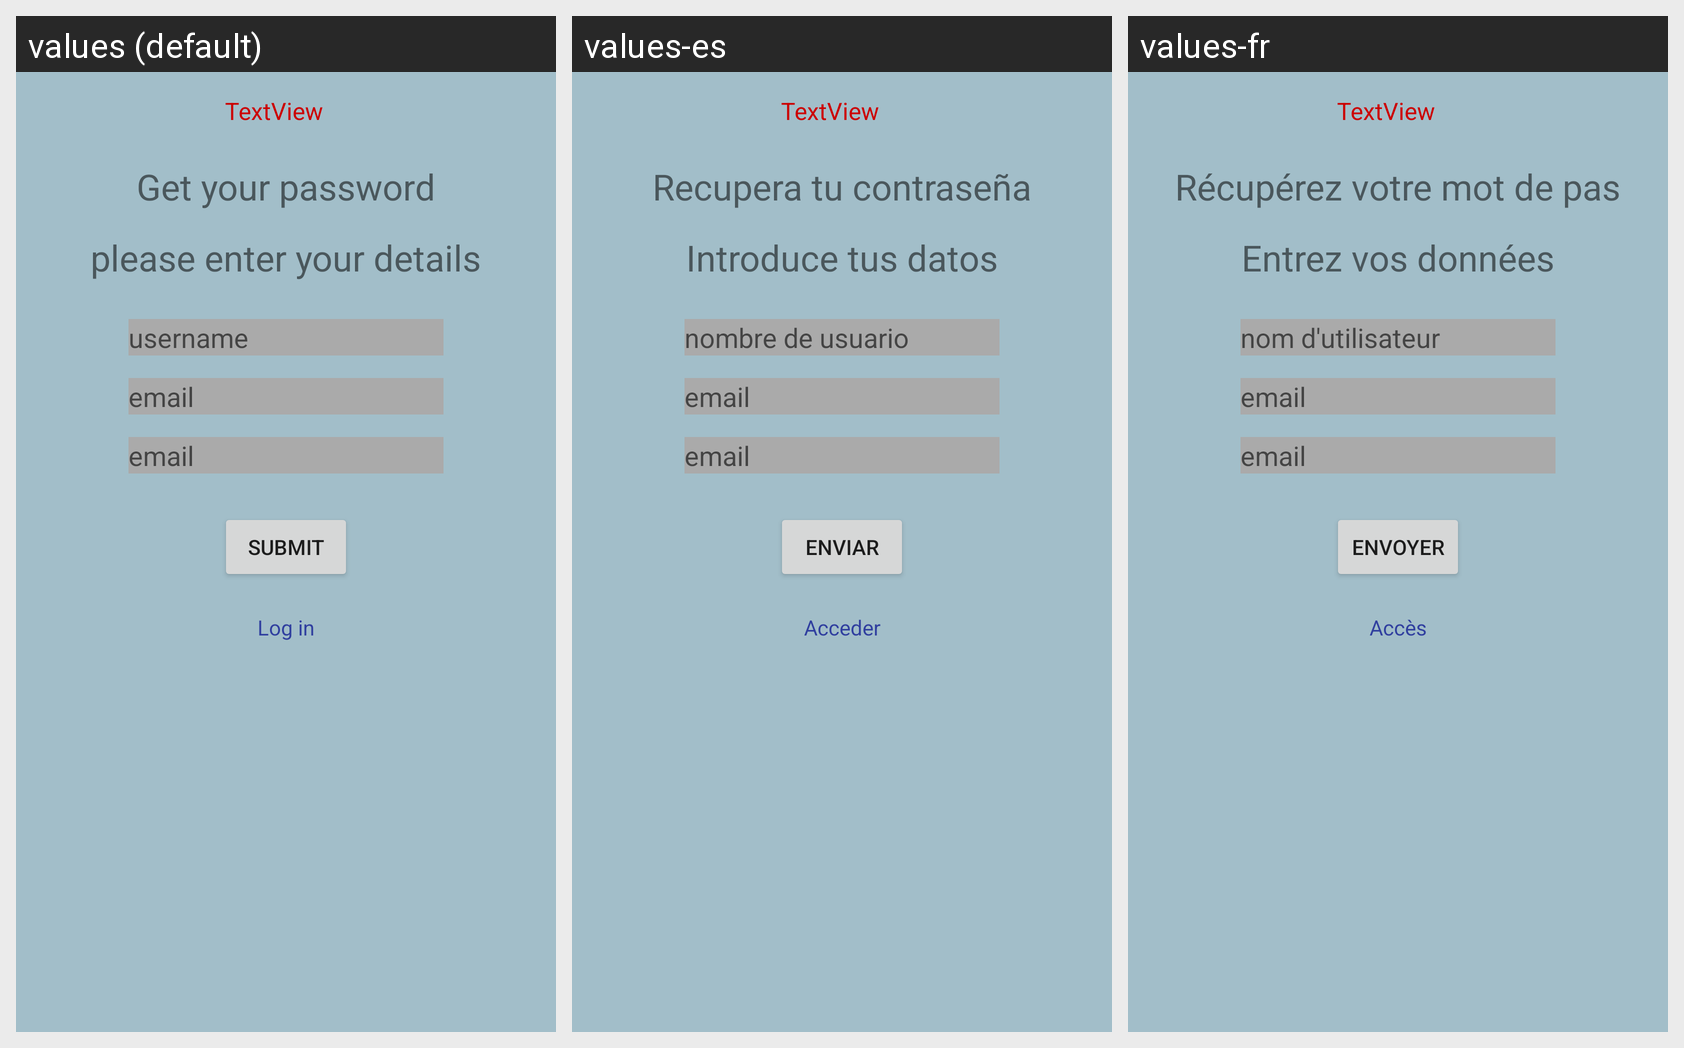

This grid shows one Android layout under several languages. Give, for every string resource on the screen, its name, the default text and each shown locale's text.
Android screen res/layout/lost_password_fragment.xml rendered under 3 locales, left to right: values (default), values-es, values-fr. Device: Nexus 5 (rendered at 1080×1920; each locale shown at half size, 540×960, under a caption strip naming it); theme AppTheme.
Strings drawn on this screen, with the default value and each locale's value (text and hints the layout hard-codes, and strings that could not be matched under every locale, appear in the picture but are not listed):

header_lostpassword
  values: Get your password
  values-es: Recupera tu contraseña
  values-fr: Récupérez votre mot de pas

form_enterdetails
  values: please enter your details
  values-es: Introduce tus datos
  values-fr: Entrez vos données

customer_username
  values: username
  values-es: nombre de usuario
  values-fr: nom d'utilisateur

customer_email
  values: email
  values-es: email
  values-fr: email

form_submit
  values: submit
  values-es: enviar
  values-fr: envoyer

signin_button
  values: Log in
  values-es: Acceder
  values-fr: Accès
